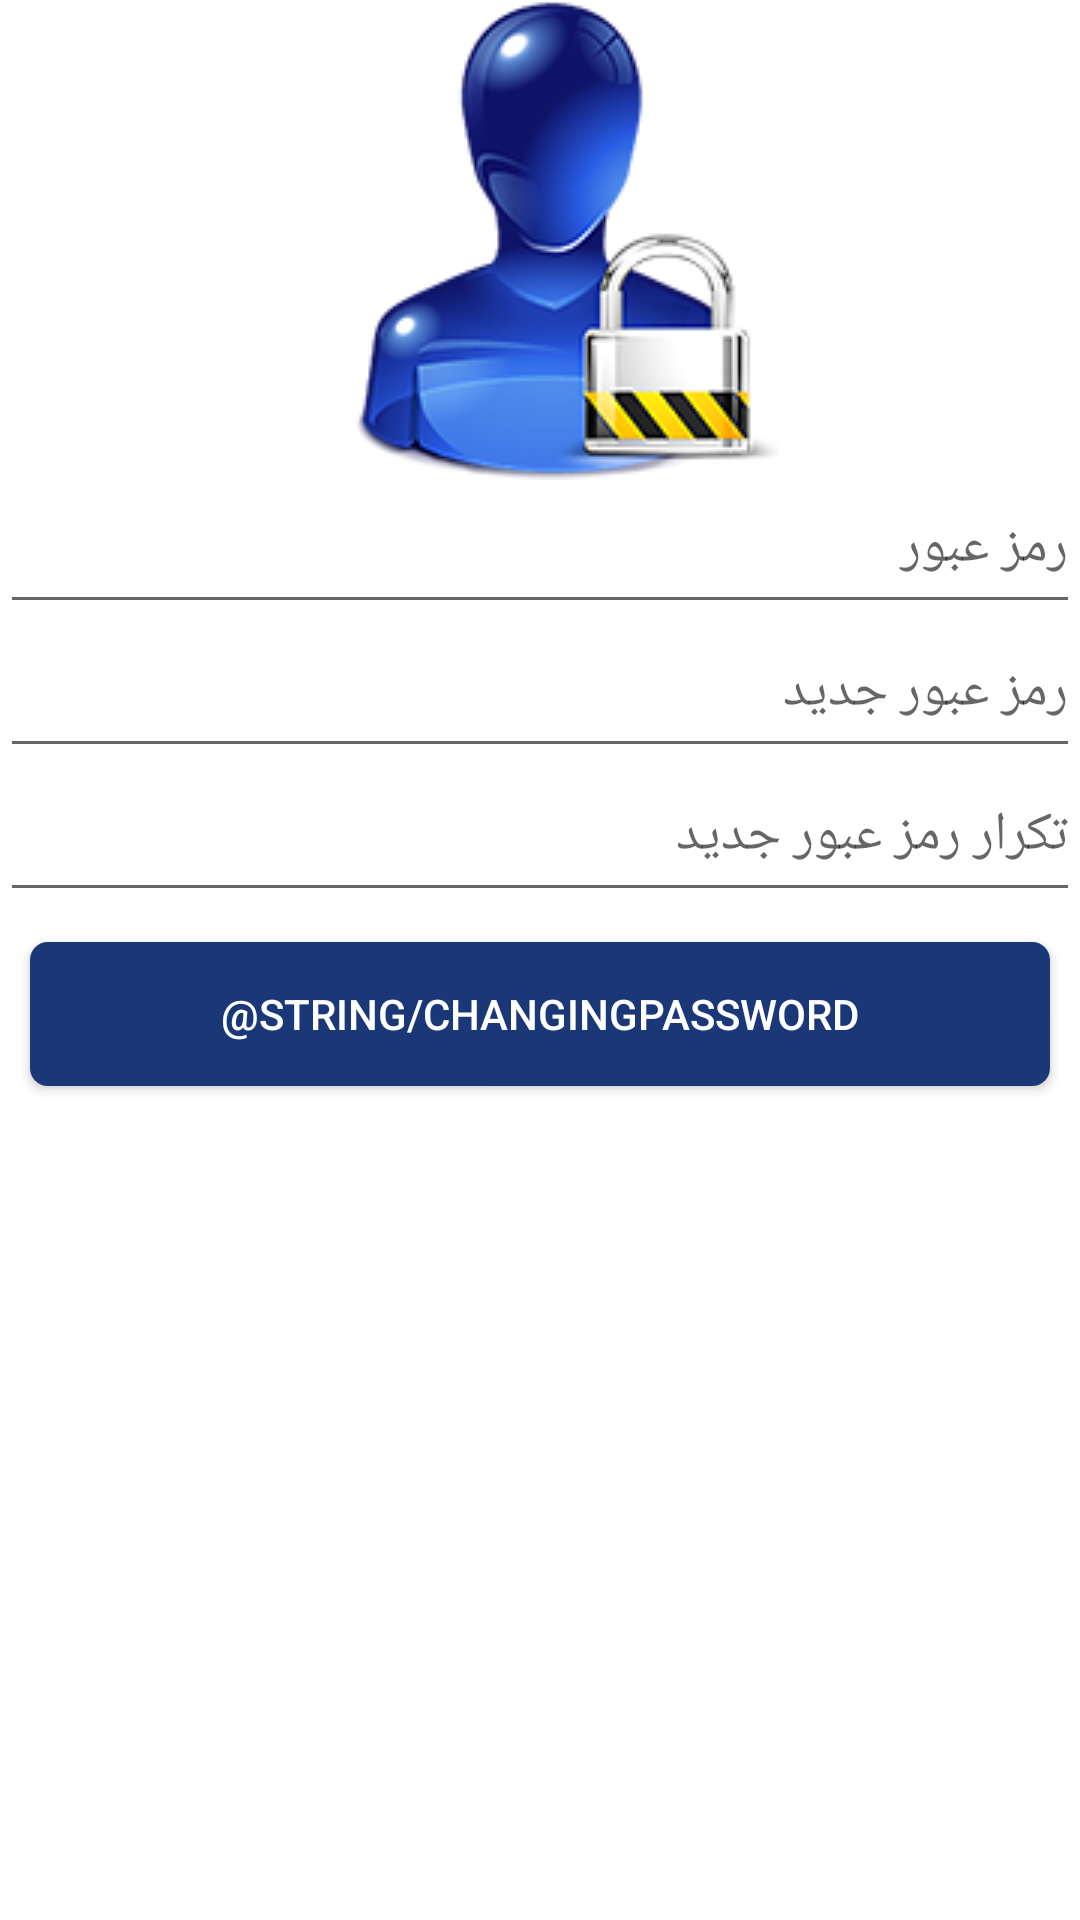

Reconstruct the res/layout file that produces this screen, plus the resources it refers to.
<!-- AndroidManifest.xml: fallback theme Theme.MaterialComponents.DayNight.NoActionBar -->
<!-- res/layout/changepassword.xml -->
<?xml version="1.0" encoding="utf-8"?>

<LinearLayout xmlns:android="http://schemas.android.com/apk/res/android"
    android:layout_width="fill_parent"
    android:layout_height="fill_parent"
    android:orientation="vertical" 
    android:background="@drawable/background_shape_blue_lighter">

    <ImageView
        android:id="@+id/imageView1"
        android:layout_width="match_parent"
        android:layout_height="wrap_content"
        android:src="@drawable/change_pass" />

    <EditText
        android:id="@+id/changepassword_edittext_oldPassword"
        android:layout_width="match_parent"
        android:layout_height="48dp" 
        android:gravity="right"
        android:inputType="textPassword"
        android:hint="@string/password" >
    </EditText>

    <EditText
        android:id="@+id/changepassword_edittext_newPassword"
        android:layout_width="match_parent"
        android:layout_height="48dp"
        android:gravity="right"
        android:inputType="textPassword"
        android:hint="@string/newPassword" >
    </EditText>

    <EditText
        android:id="@+id/changepassword_edittext_renewPassword"
        android:layout_width="match_parent"
        android:layout_height="48dp"
        android:gravity="right"     
        android:inputType="textPassword"          
        android:hint="@string/renewPassword" >
    </EditText>

    <Button
        android:id="@+id/changepassword_button_Changepassword"
        android:layout_width="match_parent"
        android:layout_height="48dp"  
        android:background="@drawable/background_selector_blue_darker"
        android:textColor="@color/solid_white"
        android:layout_margin="10dp"             
        android:text="@string/changingPassword" />

</LinearLayout>
<!-- resources referenced by this layout -->
<resources>
  <color name="solid_white">#ffffff</color>
  <!-- drawable background_selector_blue_darker (drawable) -->
  <?xml version="1.0" encoding="utf-8"?>
  <selector xmlns:android="http://schemas.android.com/apk/res/android">
  
      <item android:state_pressed="true"><shape>
              <solid android:color="@color/solid_blue_dark" />
  
              <corners android:radius="6dp" />
  
              <padding android:bottom="10dp" android:left="10dp" android:right="10dp" android:top="10dp" />
          </shape></item>
      <item><shape>
              <solid android:color="@color/solid_blue_darker" />
  
              <corners android:radius="6dp" />
  
              <padding android:bottom="10dp" android:left="10dp" android:right="10dp" android:top="10dp" />
          </shape></item>
  
  </selector>
  <!-- drawable background_shape_blue_lighter (drawable) -->
  <?xml version="1.0" encoding="utf-8"?>
  <shape xmlns:android="http://schemas.android.com/apk/res/android"
      android:shape="rectangle" >
      <gradient android:type="linear" 
          android:startColor="@color/solid_blue_lighter" android:centerColor="@color/solid_blue_lighter" android:endColor="@color/solid_blue_lighter" />    
  </shape>
  <!-- drawable change_pass: png bitmap (drawable-mdpi, 39647 bytes) -->
  <string name="newPassword">رمز عبور جدید</string>
  <string name="password">رمز عبور</string>
  <string name="renewPassword">تکرار رمز عبور جدید</string>
  <color name="solid_blue_dark">#3c3dfd</color>
  <color name="solid_blue_darker">#1a3878</color>
</resources>
